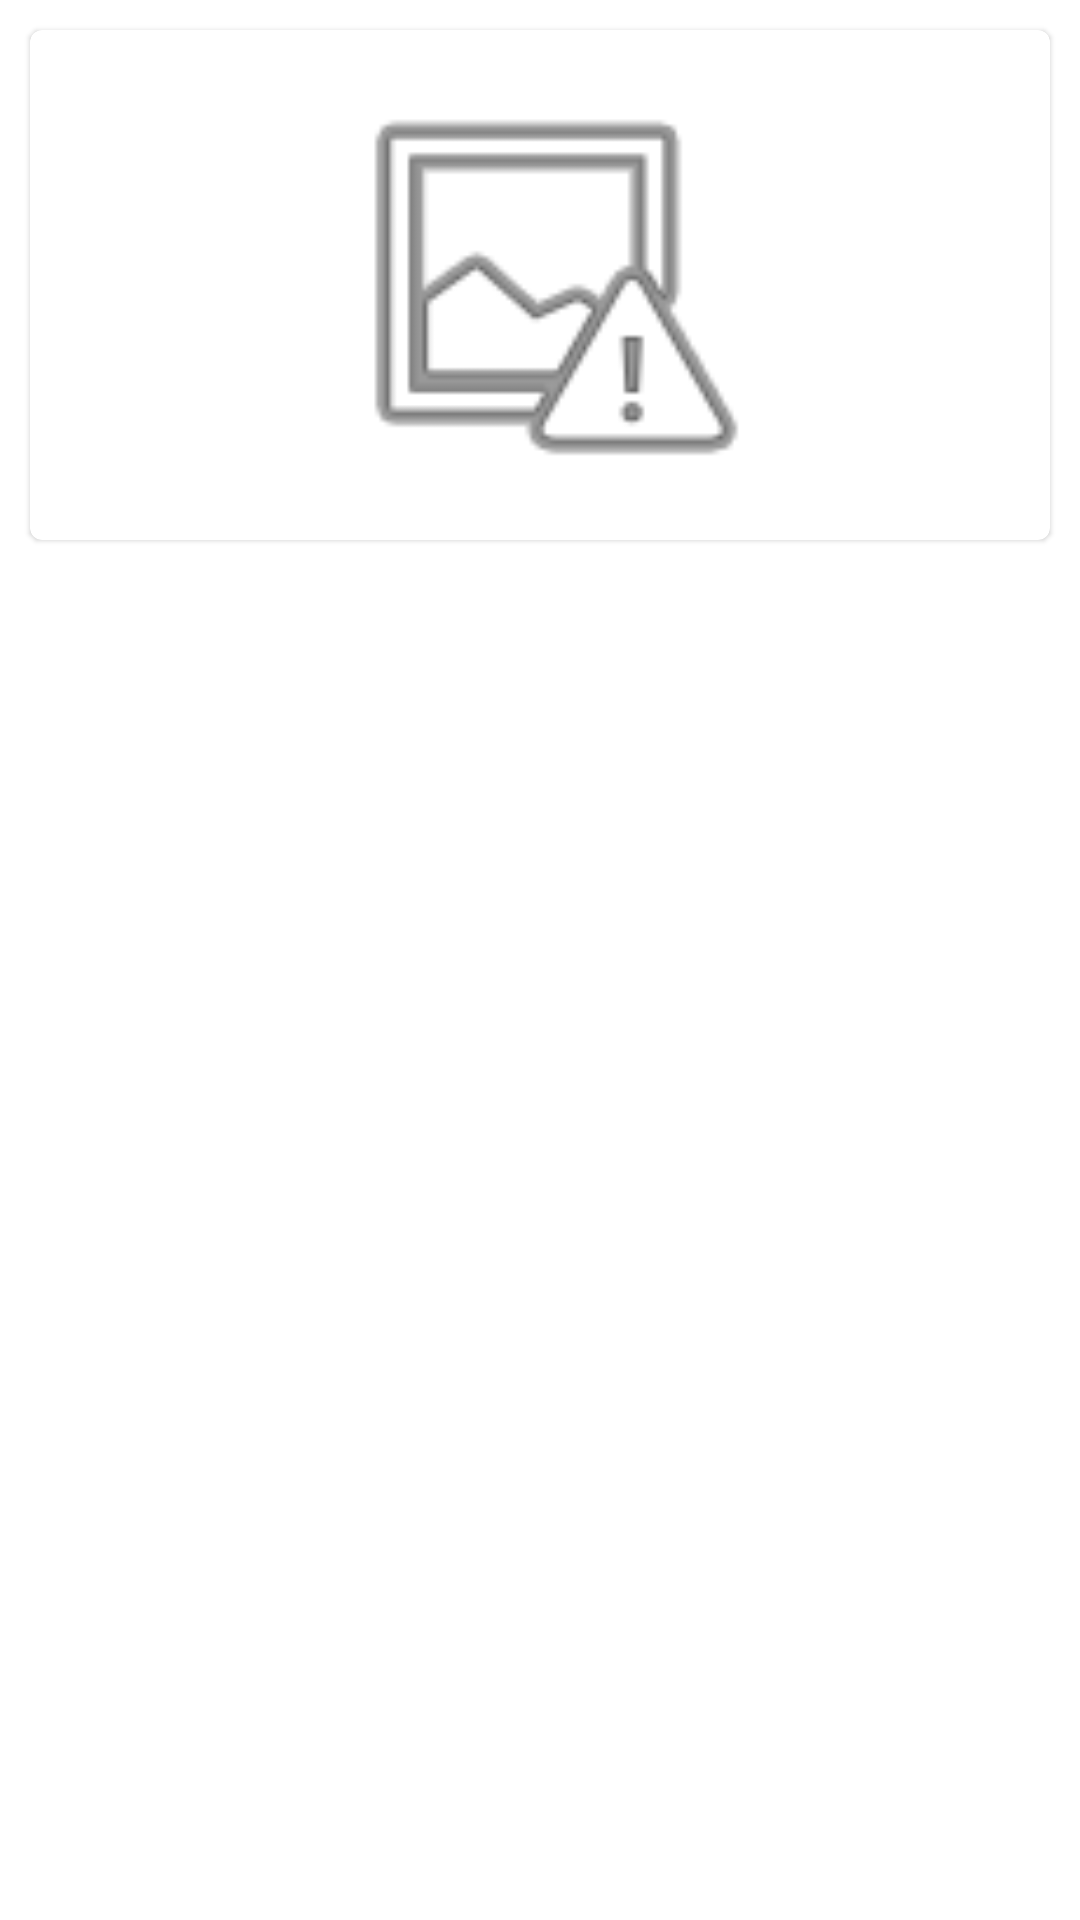

Android layout source for this screen:
<!-- AndroidManifest.xml: application theme Theme.GalleryFirebase -->
<!-- res/layout/recyclerview_layout.xml -->
<?xml version="1.0" encoding="utf-8"?>
<LinearLayout
    xmlns:android="http://schemas.android.com/apk/res/android"
    xmlns:app="http://schemas.android.com/apk/res-auto"
    android:orientation="vertical"
    android:layout_width="match_parent"
    android:layout_height="match_parent">

    <com.google.android.material.card.MaterialCardView
        android:layout_width="match_parent"
        android:layout_height="wrap_content"
        android:layout_margin="10dp">

        <RelativeLayout
            android:layout_width="match_parent"
            android:layout_height="wrap_content">

            <LinearLayout
                android:orientation="vertical"
                android:layout_width="match_parent"
                android:layout_height="wrap_content"
                android:layout_margin="10dp">

                <ImageView
                    android:id="@+id/img_retrieved"
                    android:layout_width="150dp"
                    android:layout_height="150dp"
                    android:layout_gravity="center"
                    app:srcCompat="@android:drawable/ic_menu_report_image" />
            </LinearLayout>

        </RelativeLayout>

    </com.google.android.material.card.MaterialCardView>

</LinearLayout>
<!-- resources referenced by this layout -->
<resources>
  <style name="Theme.GalleryFirebase" parent="Theme.MaterialComponents.DayNight.DarkActionBar">
          
          <item name="colorPrimary">@color/purple_500</item>
          <item name="colorPrimaryVariant">@color/purple_700</item>
          <item name="colorOnPrimary">@color/white</item>
          
          <item name="colorSecondary">@color/teal_200</item>
          <item name="colorSecondaryVariant">@color/teal_700</item>
          <item name="colorOnSecondary">@color/black</item>
          
          <item name="android:statusBarColor" tools:targetApi="l">?attr/colorPrimaryVariant</item>
          
      </style>
  <!-- not gathered from this repository: default colours our renderer supplied (Android Studio template values) -->
  <color name="purple_500">#FF6200EE</color>
  <color name="purple_700">#FF3700B3</color>
  <color name="teal_200">#FF03DAC5</color>
  <color name="teal_700">#FF018786</color>
  <color name="black">#FF000000</color>
  <color name="white">#FFFFFFFF</color>
</resources>
